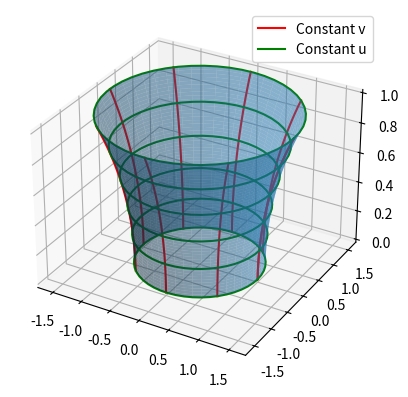

Reproduce this figure in Python.
import numpy as np
import matplotlib.pyplot as plt
%matplotlib tk

u = np.linspace(0,1)
v = np.linspace(0,2*np.pi)

U, V = np.meshgrid(u,v)

ax = plt.axes(projection = '3d')

def r_x(u,v):
    return np.cosh(u)*np.cos(v)

def r_y(u,v):
    return np.cosh(u)*np.sin(v)

def r_z(u):
    return u

def r_u(u):
    return (np.cosh(u)*np.cos(v), np.cosh(u)*np.sin(v), u)

def r_v(v):
    return (np.cosh(u)*np.cos(v), np.cosh(u)*np.sin(v), u)

i = 0
while i <= 2*np.pi:
    if i == 0:
        X, Y, Z = r_v(i)
        ax.plot(X, Y, Z, color = 'red', label = 'Constant v')
        i += np.pi/4
    else:
        X, Y, Z = r_v(i)
        ax.plot(X, Y, Z, color = 'red')
        i += np.pi/4
        
j = 0
while j <= 1:
    if j == 0:
        X, Y, Z = r_u(j)
        ax.plot(X, Y, Z, color = 'green', label = 'Constant u')
        j += 0.2
    else:
        X, Y, Z = r_u(j)
        ax.plot(X, Y, Z, color = 'green')
        j += 0.2

ax.plot_surface(r_x(U,V), r_y(U,V), r_z(U), alpha = 0.5)
ax.legend()
plt.show()